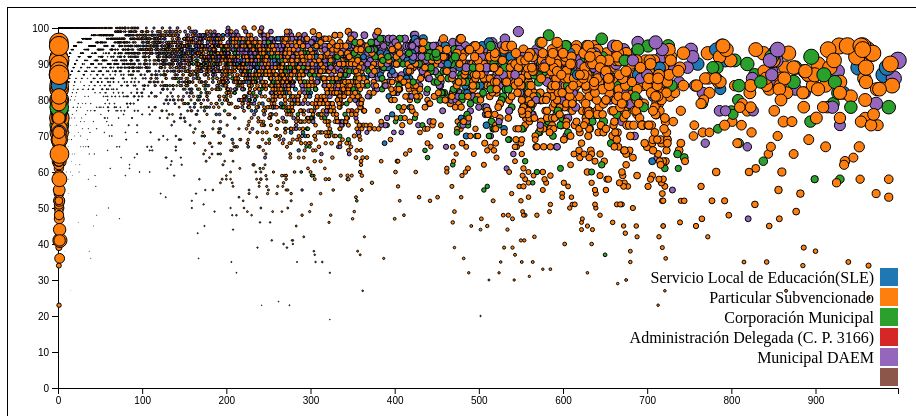
D3 v5 page, settled after 360 driven frames (6 s of simulated time); the page loaded 1 data file(s).


            d3.csv("ive-basica-2022.csv").then(function(data) {
                    // Casting de String -> Number
                    data.forEach(function(d){
                        d.v1 = +d.TOTAL_MATRICULA_BASICA_2021;
                        d.v2 = +d.IVE_SINAE_BASICA;
                        d.v3 = +d.PRIMERA_PRIORIDAD;
                    });

                    // Variable
                    var margin = {
                        top: 20,
                        right: 10,
                        bottom: 20,
                        left: 50
                    };
                    var width = 900 - margin.left - margin.right,
                        height = 400 - margin.top - margin.bottom;
                    svg = d3.select("#chart").append("svg")
                        .attr("width", width + margin.left + margin.right)
                        .attr("height", height + margin.top + margin.bottom)
                        .append("g")
                        .attr("transform", "translate(" + margin.left + "," + margin.top + ")");

                    // Paleta de Color
                    var color = d3.scaleOrdinal(d3.schemeCategory10);

                    // Eje x
                    var x = d3.scaleLinear()
                        .domain([0, d3.max(data, function(d) {
                            return +d.v1
                        })])
                       .range([0, width]);

                    var xAxis = d3.axisBottom().scale(x);

                    svg.append("g")
                        .attr("transform", "translate(0," + height + ")")
                        .call(xAxis);

                    // Eje y
                    var y = d3.scaleLinear()
                       .domain([0, d3.max(data, function(d) {
                           return +d.v2
                       })])
                       .range([height, 0]);

                    var yAxis = d3.axisLeft().scale(y);

                    var max_radio = 10;

                    // Radio
                    var radio = d3.scaleLinear()
                       .domain([0, d3.max(data, function(d) {
                           return +d.v3
                       })])
                       .range([0, max_radio]);

                    svg.append("g")
                        .call(yAxis);

                    // Tootlip
                    var tooltip = d3.select("body")
                        .append("div")
                        .attr("class", "tooltip")
                        .style("opacity", 0);

                    // Agregar al svg
                    svg.selectAll("circle")
                        .data(data)
                        .enter() // Enter ;)
                        .append("circle")
                        .attr("r", function(d) { return radio(d.v3) })
                        .style("stroke", "black")
                        .style("stroke-width", 1)
                        .style("fill", function(d) { return color(d.DS_TIPO_DEPENDENCIA) })
                        .attr("cx", function(d) { return x(d.v1) })
                        .attr("cy", function(d) { return y(d.v2) })
                        .on("mouseover", function(event, d) {
                            tooltip.html("Dependencia = " + d.DS_TIPO_DEPENDENCIA)
                                .style("left", (event.pageX + 5) + "px")
                                .style("top", (event.pageY - 28) + "px")
                                .style("opacity", 1)
                            }).on("mouseout", function(d) {
                                tooltip.style("opacity", 0)
                            });

                    // Leyenda
                    var leyenda = svg.selectAll(".leyenda")
                        .data(color.domain())
                        .enter()
                        .append("g")
                        .attr("class", "leyenda")
                        .attr("transform", function(d, i) {
                            return "translate(0," + i * 20 + ")";
                        });

                    leyenda.append("rect")
                        .attr("x", width - 18)
                        .attr("y", 240)
                        .attr("width", 18)
                        .attr("height", 18)
                        .style("fill", color);

                    leyenda.append("text")
                        .attr("x", width - 24)
                        .attr("y", 249)
                        .attr("dy", ".35em")
                        .style("text-anchor", "end")
                        .text(function(d) {
                            return d;
                        });
                    });
        

### data: ive-basica-2022.csv
?ID_RBD, DV_RBD, DS_NOM_ESTABLE, DS_REGION_ESTABLE, DS_PROVINCIA_ESTABLE, DS_COMUNA_ESTABLE, DS_TIPO_DEPENDENCIA, DS_RURALIDAD, PRIMERA_PRIORIDAD, SEGUNDA_PRIORIDAD, TERCERA_PRIORIDAD, NO_PRIORIZADO_EN_VULNERABILIDAD, SIN_INFORMACION, TOTAL_MATRICULA_BASICA_2021, IVE_SINAE_BASICA
5, 1, JOVINA NARANJO FERNANDEZ, Región de Arica y Parinacota, Arica, Arica, Servicio Local de Educación(SLE), Urbano, 145, 3, 30, 51, 1, 230, 77
8, 6, COLEGIO INTEGRADO EDUARDO FREI MONTALVA, Región de Arica y Parinacota, Arica, Arica, Servicio Local de Educación(SLE), Urbano, 208, 8, 17, 27, 22, 282, 83
9, 4, ESCUELA REPUBLICA DE ISRAEL, Región de Arica y Parinacota, Arica, Arica, Servicio Local de Educación(SLE), Urbano, 794, 20, 111, 312, 3, 1.240, 75
10, 8, ESCUELA REPUBLICA DE FRANCIA, Región de Arica y Parinacota, Arica, Arica, Servicio Local de Educación(SLE), Urbano, 124, 4, 11, 25, 29, 193, 72
11, 6, ESC. GRAL. PEDRO LAGOS MARCHANT, Región de Arica y Parinacota, Arica, Arica, Servicio Local de Educación(SLE), Urbano, 272, 1, 14, 9, 9, 305, 94
12, 4, ESCUELA GRAL JOSE MIGUEL CARRERA, Región de Arica y Parinacota, Arica, Arica, Servicio Local de Educación(SLE), Urbano, 227, 3, 21, 31, 7, 289, 87
13, 2, ESCUELA MANUEL RODRIGUEZ ERDOYZA, Región de Arica y Parinacota, Arica, Arica, Servicio Local de Educación(SLE), Urbano, 200, 2, 9, 15, 14, 240, 88
14, 0, ESCUELA ROMULO J. PENA MATURANA, Región de Arica y Parinacota, Arica, Arica, Servicio Local de Educación(SLE), Urbano, 232, 17, 9, 19, 10, 287, 90
15, 9, LICEO BICENTENARIO ARTISTICO DR. JUAN NO…, Región de Arica y Parinacota, Arica, Arica, Servicio Local de Educación(SLE), Urbano, 188, 4, 18, 54, 1, 265, 79
16, 7, ESCUELA REGIMIENTO RANCAGUA, Región de Arica y Parinacota, Arica, Arica, Servicio Local de Educación(SLE), Urbano, 178, 10, 9, 25, 18, 240, 82
17, 5, ESCUELA SUBTTE. LUIS CRUZ MARTINEZ, Región de Arica y Parinacota, Arica, Arica, Servicio Local de Educación(SLE), Urbano, 287, 11, 18, 33, 17, 366, 86
18, 3, ESC. COMTE. JUAN JOSE SAN MARTIN, Región de Arica y Parinacota, Arica, Arica, Servicio Local de Educación(SLE), Urbano, 246, 7, 9, 21, 8, 291, 90
19, 1, ESC. HUMBERTO VALENZUELA GARCIA, Región de Arica y Parinacota, Arica, Arica, Servicio Local de Educación(SLE), Urbano, 223, 2, 8, 16, 13, 262, 89
20, 5, ESCUELA TUCAPEL, Región de Arica y Parinacota, Arica, Arica, Servicio Local de Educación(SLE), Urbano, 334, 14, 17, 29, 21, 415, 88
22, 1, ESCUELA GABRIELA MISTRAL, Región de Arica y Parinacota, Arica, Arica, Servicio Local de Educación(SLE), Urbano, 657, 18, 49, 66, 3, 793, 91
25, 6, COLEGIO CENTENARIO DE ARICA, Región de Arica y Parinacota, Arica, Arica, Servicio Local de Educación(SLE), Urbano, 423, 8, 19, 34, 19, 503, 89
26, 4, ESCUELA REPUBLICA DE ARGENTINA, Región de Arica y Parinacota, Arica, Arica, Servicio Local de Educación(SLE), Urbano, 163, 4, 14, 27, 16, 224, 81
27, 2, ESCUELA ESMERALDA, Región de Arica y Parinacota, Arica, Arica, Servicio Local de Educación(SLE), Urbano, 186, 3, 8, 48, 32, 277, 71
28, 0, ESCUELA RICARDO SILVA ARRIAGADA, Región de Arica y Parinacota, Arica, Arica, Servicio Local de Educación(SLE), Urbano, 277, 7, 44, 85, 5, 418, 78
29, 9, ESCUELA AMERICA, Región de Arica y Parinacota, Arica, Arica, Servicio Local de Educación(SLE), Urbano, 309, 18, 13, 66, 79, 485, 70
31, 0, ESCUELA DARIO SALAS DIAZ, Región de Arica y Parinacota, Arica, Arica, Servicio Local de Educación(SLE), Rural, 299, 7, 10, 13, 8, 337, 94
32, 9, LICEO AGRICOLA JOSE ABELARDO NUNEZ M., Región de Arica y Parinacota, Arica, Arica, Servicio Local de Educación(SLE), Rural, 457, 10, 10, 28, 8, 513, 93
33, 7, ESCUELA CARLOS CONDELL DE LA HAZA, Región de Arica y Parinacota, Arica, Arica, Servicio Local de Educación(SLE), Rural, 143, 3, 4, 6, 3, 159, 94
35, 3, ESCUELA GRAL. MANUEL BAQUEDANO, Región de Arica y Parinacota, Arica, Arica, Servicio Local de Educación(SLE), Rural, 65, 1, 1, 14, 2, 83, 81
36, 1, ESCUELA IGNACIO CARRERA PINTO, Región de Arica y Parinacota, Arica, Arica, Servicio Local de Educación(SLE), Urbano, 191, 11, 5, 28, 18, 253, 82
38, 8, ESCUELA ESPAÑA, Región de Arica y Parinacota, Arica, Arica, Servicio Local de Educación(SLE), Rural, 391, 16, 10, 11, 12, 440, 95
39, 6, ESCUELA PAMPA ALGODONAL, Región de Arica y Parinacota, Arica, Arica, Servicio Local de Educación(SLE), Rural, 47, 5, 3, 9, 2, 66, 83
41, 8, ESCUELA VALLE DE CHACA, Región de Arica y Parinacota, Arica, Arica, Servicio Local de Educación(SLE), Rural, 32, 7, 2, 3, 1, 45, 91
42, 6, ESCUELA MOLINOS LLUTA, Región de Arica y Parinacota, Arica, Arica, Servicio Local de Educación(SLE), Rural, 18, , , 4, , 22, 82
45, 0, COLEGIO ITALIANO SANTA ANA, Región de Arica y Parinacota, Arica, Arica, Particular Subvencionado, Urbano, 367, 10, 39, 130, 10, 556, 75
50, 7, COLEGIO ADVENTISTA DE ARICA, Región de Arica y Parinacota, Arica, Arica, Particular Subvencionado, Urbano, 244, 11, 27, 78, , 360, 78
52, 3, LICEO BICENTENARIO DOMINGO SANTA MARIA, Región de Arica y Parinacota, Arica, Arica, Particular Subvencionado, Urbano, 1.351, 28, 162, 301, 59, 1.901, 81
56, 6, COLEGIO SAN MARCOS DE ARICA, Región de Arica y Parinacota, Arica, Arica, Particular Subvencionado, Urbano, 182, 21, 52, 376, 3, 634, 40
60, 4, COLEGIO ALEMAN DE ARICA, Región de Arica y Parinacota, Arica, Arica, Particular Subvencionado, Urbano, 384, 4, 48, 160, 2, 598, 73
67, 1, ABRAHAM LINCOLN SCHOOL, Región de Arica y Parinacota, Arica, Arica, Particular Subvencionado, Urbano, 270, 6, 61, 215, 1, 553, 61
70, 1, ESCUELA VALLE DE ESQUINA, Región de Arica y Parinacota, Arica, Camarones, Servicio Local de Educación(SLE), Rural, 6, , , , 3, 9, 67
72, 8, LICEO VALLE DE CODPA, Región de Arica y Parinacota, Arica, Camarones, Servicio Local de Educación(SLE), Rural, 24, 1, 1, 7, 11, 44, 59
73, 6, ESCUELA VALLE DE COBIJA, Región de Arica y Parinacota, Arica, Camarones, Servicio Local de Educación(SLE), Rural, 1, , , , , 1, 100
74, 4, ESCUELA VALLE DE CAMARONES, Región de Arica y Parinacota, Arica, Camarones, Servicio Local de Educación(SLE), Rural, 15, , , , , 15, 100
… [head cut at 6 KiB]